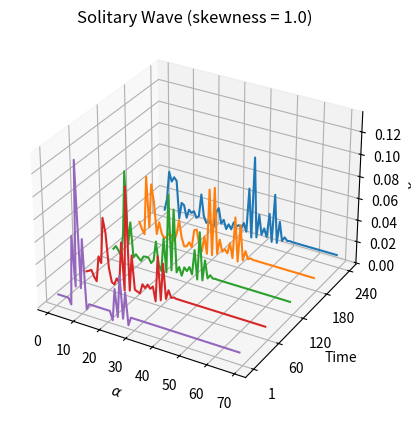

This figure's Python source: (Note: this script raises an exception after producing the figure.)
#!/usr/local/bin/python3.11
# -*- coding: UTF-8 -*-
# @Project : Computational_Physics
# @File    : final_prob_1_8.py
# [redacted]
# @Time    : 2024/6/7
# @Brief   : None

import numpy as np
import matplotlib.pyplot as plt

# Constants
S = 69
r_1 = 1.0
r_2 = 1.0  # 1.0 for Problem 1.8, 0.5 for Problem 1.9, 2.0 for Problem 1.10
r_3 = 1.0
a = 0.0
b = 240.0
h = 0.01

# Generate matrix A
first_diag = np.zeros(S - 1)
second_diag = np.zeros(S - 2)
for i in range(S - 2):
    if i % 2 == 1:
        first_diag[i] = r_2
        second_diag[i] = 0
    else:
        first_diag[i] = r_3
        second_diag[i] = -r_1
first_diag[-1] = r_2
A = (
    np.diag(first_diag, k=1)
    + np.diag(second_diag, k=2)
    + np.diag(-first_diag, k=-1)
    + np.diag(-second_diag, k=-2)
)

# Initial conditions
x_alpha = np.full((S,), 0.01)
x_alpha[5] = x_alpha[11] = 0.01 * 0.45
x_alpha[6] = x_alpha[10] = 0.15 * 0.45
x_alpha[7] = x_alpha[9] = 0.05 * 0.45
x_alpha[8] = 0.3 * 0.45
x_alpha[21] = x_alpha[27] = 0.005 * 0.45
x_alpha[22] = x_alpha[26] = 0.07 * 0.45
x_alpha[23] = x_alpha[25] = 0.015 * 0.45
x_alpha[24] = 0.1 * 0.45


# ALVE
def f(x_, A_):
    f_ = np.zeros(S)
    for i in range(S):
        f_[i] = x_[i] * np.dot(A_[i], x_)
    return f_


# Runga-Kutta method
def rk4(x_, A_, h):
    k1 = h * f(x_, A_)
    k2 = h * f(x_ + 0.5 * k1, A_)
    k3 = h * f(x_ + 0.5 * k2, A_)
    k4 = h * f(x_ + k3, A_)
    return x_ + (k1 + 2 * k2 + 2 * k3 + k4) / 6


# Time evolution
tpoints = np.arange(a, b, h)
xpoints = np.zeros((S, tpoints.shape[0]))
for t in range(tpoints.shape[0]):
    xpoints[:, t] = x_alpha
    x_alpha = rk4(x_alpha, A, h)
alpha = np.arange(1, S + 1, 1)

# Plot 3D
fig = plt.figure(dpi=300)
ax = fig.add_subplot(projection="3d")
for i in [240, 180, 120, 60, h]:
    ax.plot(alpha, i * np.ones(S), xpoints[:, int(i / h - 1)])
ax.set_xlabel(r"$\alpha$")
ax.set_ylabel("Time")
ax.set_zlabel(r"$x_{\alpha}$")
ax.set_yticks([1, 60, 120, 180, 240])
plt.title(f"Solitary Wave (skewness = {r_2})")
plt.savefig(f"./Graph/solitary_waves_{r_2}.png")

# Plot 2D
# plt.figure(dpi=300)
# for i in [240, 180, 120, 60, h]:
#     plt.plot(alpha, xpoints[:, int(i / h - 1)], label=f"t={i}")
# plt.xlabel(r"$\alpha$")
# plt.ylabel(r"$x_{\alpha}$")
# plt.title(f"Solitary Wave (skewness = {r_2})")
# plt.legend()
# plt.grid()
# plt.savefig(f"./Graph/solitary_waves_{r_2}.png")
# plt.show()
